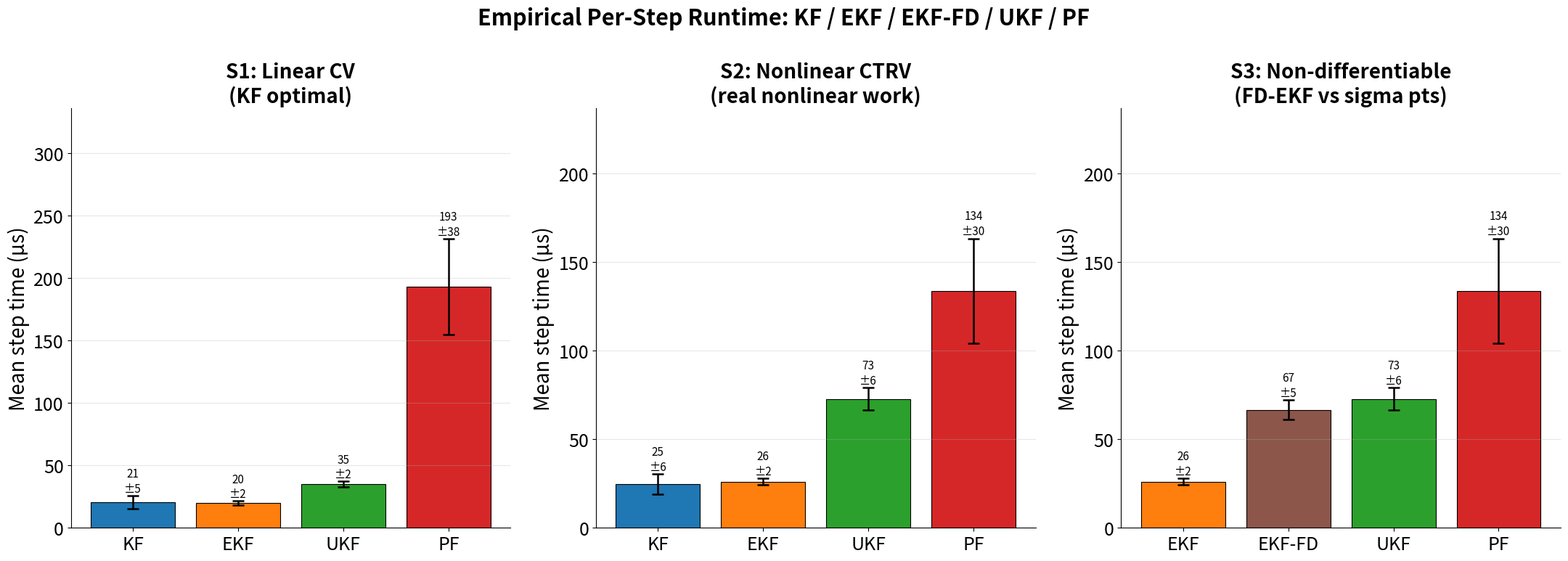
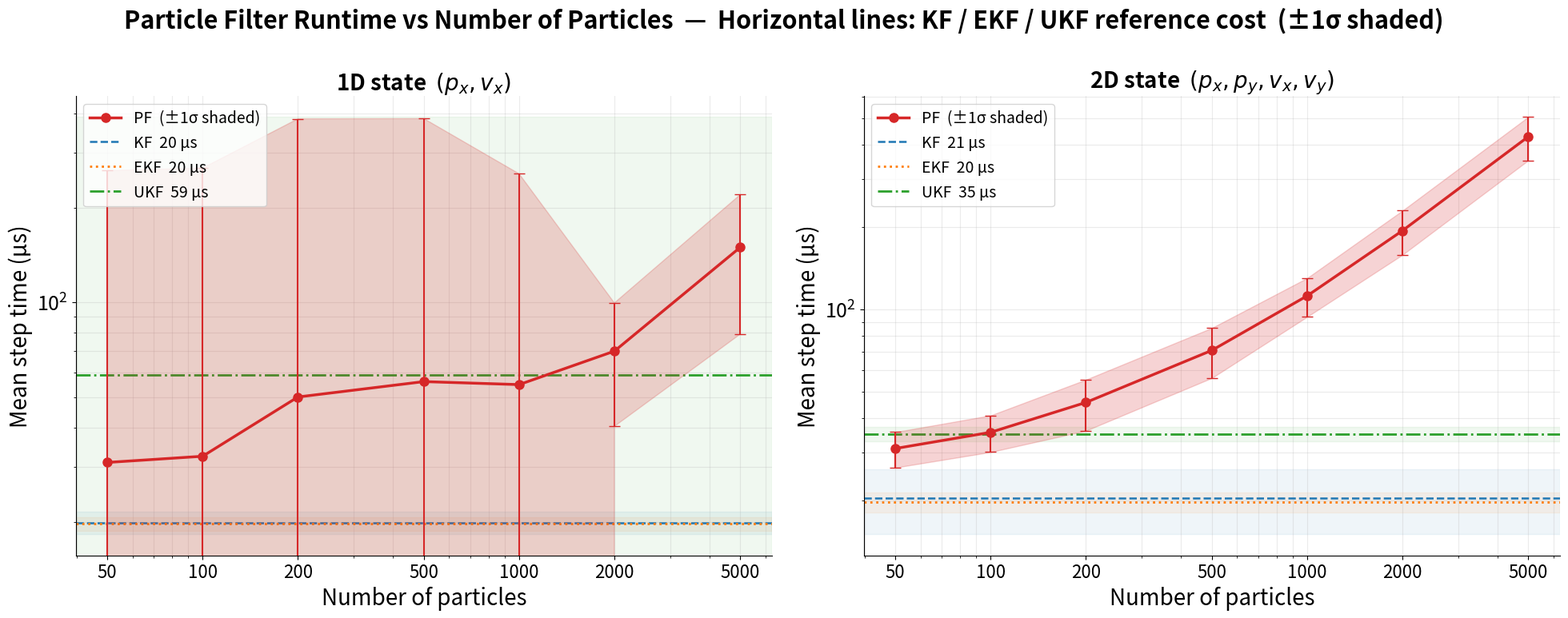

Recreate these plots in Python, in order.
import numpy as np
import matplotlib.pyplot as plt
from matplotlib.lines import Line2D
import timeit
import os

os.makedirs('figures', exist_ok=True)

FS = 20; FS_LEG = 16; FS_TICK = 18
plt.rcParams.update({
    'font.size': FS, 'axes.labelsize': FS, 'axes.titlesize': FS,
    'figure.titlesize': FS + 2, 'legend.fontsize': FS_LEG,
    'xtick.labelsize': FS_TICK, 'ytick.labelsize': FS_TICK,
    'lines.linewidth': 2.0, 'savefig.dpi': 200,
    'savefig.bbox': 'tight', 'figure.facecolor': 'white',
})

# Consistent with comparative_analysis.ipynb
COLORS = {
    'KF': '#1f77b4', 'EKF': '#ff7f0e', 'EKF-FD': '#8c564b',
    'UKF': '#2ca02c', 'PF': '#d62728',
}
MARKERS = {'KF': 'o', 'EKF': 's', 'EKF-FD': 'D', 'UKF': '^', 'PF': 'v'}

SEED = 42   # change this single value to get a different (but still reproducible) run
np.random.seed(SEED)


# ── helper matrices ──────────────────────────────────────────────────────────
def make_F(dt):
    """CV state-transition matrix. State order: [px, py, vx, vy]."""
    return np.array([[1, 0, dt,  0],
                     [0, 1,  0, dt],
                     [0, 0,  1,  0],
                     [0, 0,  0,  1]], dtype=float)

def make_Q(sigma_a2, dt):
    """Discrete white-noise acceleration process-noise covariance."""
    return sigma_a2 * np.array([
        [dt**4/4,       0, dt**3/2,       0],
        [      0, dt**4/4,       0, dt**3/2],
        [dt**3/2,       0,   dt**2,       0],
        [      0, dt**3/2,       0,   dt**2]], dtype=float)

H_CART = np.array([[1., 0., 0., 0.],
                   [0., 1., 0., 0.]])   # observe (px, py)

# ── Kalman filter ─────────────────────────────────────────────────────────────
def kf_predict(x, P, F, Q):
    return F @ x, F @ P @ F.T + Q

def kf_update(x_pred, P_pred, z, H, R):
    y   = z - H @ x_pred
    S   = H @ P_pred @ H.T + R
    K   = P_pred @ H.T @ np.linalg.inv(S)
    x_u = x_pred + K @ y
    P_u = (np.eye(len(x_pred)) - K @ H) @ P_pred
    P_u = 0.5 * (P_u + P_u.T)
    return x_u, P_u, float(y @ np.linalg.solve(S, y))

# ── EKF helpers ───────────────────────────────────────────────────────────────
def ekf_predict(x, P, F, Q):
    """CV predict — Jacobian of F equals F for linear dynamics."""
    return F @ x, F @ P @ F.T + Q

def h_rb(x):
    """Range-bearing measurement function: [px,py,vx,vy] → [r, θ]."""
    return np.array([np.hypot(x[0], x[1]), np.arctan2(x[1], x[0])])

def H_rb_jac(x):
    """Analytical 2×4 Jacobian of h_rb."""
    px, py = x[0], x[1]; r = np.hypot(px, py); r2 = r**2
    return np.array([[ px/r,  py/r, 0., 0.],
                     [-py/r2, px/r2, 0., 0.]])

def ekf_update_rb(x_pred, P_pred, z, R):
    H     = H_rb_jac(x_pred)
    inn   = z - h_rb(x_pred)
    inn[1] = (inn[1] + np.pi) % (2*np.pi) - np.pi
    S     = H @ P_pred @ H.T + R
    K     = P_pred @ H.T @ np.linalg.inv(S)
    x_u   = x_pred + K @ inn
    P_u   = 0.5 * ((np.eye(4) - K @ H) @ P_pred); P_u = P_u + P_u.T
    return x_u, P_u, float(inn @ np.linalg.inv(S) @ inn)

def ekf_update_cartesian(x_pred, P_pred, z, H, R):
    y   = z - H @ x_pred
    S   = H @ P_pred @ H.T + R
    K   = P_pred @ H.T @ np.linalg.inv(S)
    x_u = x_pred + K @ y
    P_u = 0.5 * ((np.eye(4) - K @ H) @ P_pred); P_u = P_u + P_u.T
    return x_u, P_u, float(y @ np.linalg.solve(S, y))

# ── CTRV dynamics ─────────────────────────────────────────────────────────────
def ctrv_f(x, dt, omega):
    px, py, vx, vy = x
    ct = np.cos(omega*dt); st = np.sin(omega*dt)
    return np.array([px + vx*dt, py + vy*dt, vx*ct - vy*st, vx*st + vy*ct])

def ctrv_F_jac(x, dt, omega):
    ct = np.cos(omega*dt); st = np.sin(omega*dt)
    return np.array([[1., 0., dt, 0.], [0., 1., 0., dt],
                     [0., 0., ct, -st], [0., 0., st,  ct]])

def ekf_predict_ctrv(x, P, Q, dt, omega):
    F = ctrv_F_jac(x, dt, omega)
    return ctrv_f(x, dt, omega), F @ P @ F.T + Q

# ── UKF helpers ───────────────────────────────────────────────────────────────
def ukf_weights(n, alpha=1e-3, beta=2.0, kappa=0.0):
    lam   = alpha**2 * (n + kappa) - n
    Wm    = np.full(2*n+1, 0.5/(n+lam)); Wc = Wm.copy()
    Wm[0] = lam/(n+lam); Wc[0] = lam/(n+lam) + (1 - alpha**2 + beta)
    return Wm, Wc, lam

def ukf_sigma_points(x, P, lam):
    n = len(x); L = np.linalg.cholesky((n + lam) * P)
    sig = np.empty((2*n+1, n)); sig[0] = x
    for i in range(n):
        sig[i+1] = x + L[:, i]; sig[n+i+1] = x - L[:, i]
    return sig

def ukf_predict(x, P, Q, F, Wm, Wc, lam):
    """Linear-F predict via sigma points."""
    sig = ukf_sigma_points(x, P, lam); sig_f = (F @ sig.T).T
    xp  = Wm @ sig_f; d = sig_f - xp
    Pp  = Q + (d * Wc[:, None]).T @ d
    return xp, Pp, sig_f

def ukf_predict_nl(x, P, Q, f_func, Wm, Wc, lam):
    """Nonlinear-f predict via sigma points."""
    sig   = ukf_sigma_points(x, P, lam)
    sig_f = np.array([f_func(s) for s in sig])
    xp    = Wm @ sig_f; d = sig_f - xp
    Pp    = Q + (d * Wc[:, None]).T @ d
    return xp, Pp, sig_f

def ukf_update_rb(xp, Pp, sig_f, z, R, Wm, Wc):
    """Nonlinear range-bearing update."""
    sig_h = np.array([h_rb(s) for s in sig_f]); zp = Wm @ sig_h
    dz = sig_h - zp; dx = sig_f - xp
    S   = R + (dz * Wc[:, None]).T @ dz
    Pxz = (dx * Wc[:, None]).T @ dz
    K   = Pxz @ np.linalg.inv(S)
    inn = z - zp; inn[1] = (inn[1] + np.pi) % (2*np.pi) - np.pi
    xu  = xp + K @ inn; Pu = 0.5 * (Pp - K @ S @ K.T); Pu = Pu + Pu.T
    return xu, Pu, float(inn @ np.linalg.inv(S) @ inn)

def ukf_update_cartesian(xp, Pp, sig_f, z, H, R, Wm, Wc):
    """Linear Cartesian update."""
    sig_h = (H @ sig_f.T).T; zp = Wm @ sig_h
    dz = sig_h - zp; dx = sig_f - xp
    S   = R + (dz * Wc[:, None]).T @ dz
    Pxz = (dx * Wc[:, None]).T @ dz
    K   = Pxz @ np.linalg.inv(S); inn = z - zp
    xu  = xp + K @ inn; Pu = 0.5 * (Pp - K @ S @ K.T); Pu = Pu + Pu.T
    return xu, Pu, float(inn @ np.linalg.inv(S) @ inn)

# ── Particle filter helpers ───────────────────────────────────────────────────
def _nw(w):
    s = w.sum(); return w / s if s > 1e-300 else np.ones(len(w)) / len(w)

def _ess(w):
    return 1.0 / np.sum(w**2)

def _sysresample(w):
    N = len(w)
    pos = (np.arange(N) + np.random.uniform(0, 1)) / N
    return np.searchsorted(np.cumsum(w), pos)

def pf_resample(particles, weights, thr=0.5):
    N = len(weights)
    if _ess(weights) < thr * N:
        particles = particles[_sysresample(weights)]
        weights   = np.ones(N) / N
    return particles, weights

def pf_init(N_p, x0_mean, x0_std):
    return (x0_mean + np.random.randn(N_p, 4) * x0_std,
            np.ones(N_p) / N_p)

def pf_predict_cv(particles, dt, sigma_a):
    N = len(particles)
    ax = np.random.randn(N) * sigma_a; ay = np.random.randn(N) * sigma_a
    p = particles.copy()
    p[:, 0] = particles[:, 0] + particles[:, 2]*dt + 0.5*ax*dt**2
    p[:, 1] = particles[:, 1] + particles[:, 3]*dt + 0.5*ay*dt**2
    p[:, 2] = particles[:, 2] + ax*dt
    p[:, 3] = particles[:, 3] + ay*dt
    return p

def pf_predict_ctrv(particles, dt, omega, sigma_a):
    N = len(particles)
    ax = np.random.randn(N) * sigma_a; ay = np.random.randn(N) * sigma_a
    p = particles.copy(); ct = np.cos(omega*dt); st = np.sin(omega*dt)
    p[:, 0] = particles[:, 0] + particles[:, 2]*dt
    p[:, 1] = particles[:, 1] + particles[:, 3]*dt
    p[:, 2] = particles[:, 2]*ct - particles[:, 3]*st + ax*dt
    p[:, 3] = particles[:, 2]*st + particles[:, 3]*ct + ay*dt
    return p

def pf_update_cartesian(particles, weights, z, R):
    inn = z - particles[:, :2]; Ri = np.linalg.inv(R)
    lw  = -0.5 * np.einsum('ni,ij,nj->n', inn, Ri, inn)
    return _nw(weights * np.exp(lw - lw.max()))

def pf_update_rb(particles, weights, z, R):
    rp = np.hypot(particles[:, 0], particles[:, 1])
    tp = np.arctan2(particles[:, 1], particles[:, 0])
    ir = z[0] - rp; it = (z[1] - tp + np.pi) % (2*np.pi) - np.pi
    lw = -0.5 * (ir**2/R[0,0] + it**2/R[1,1])
    return _nw(weights * np.exp(lw - lw.max()))

def pf_estimate(p, w): return w @ p
def pf_cov(p, w):
    m = w @ p; d = p - m; return (d * w[:, None]).T @ d

# ── KF linearised range-bearing helper ───────────────────────────────────────
def rb_to_cart_R(x_pred, R_rb):
    """Propagate range-bearing R to Cartesian via Jacobian at x_pred."""
    r  = max(np.hypot(x_pred[0], x_pred[1]), 1e-6)
    ct = x_pred[0]/r; st = x_pred[1]/r
    J  = np.array([[ct, -r*st], [st, r*ct]])
    return J @ R_rb @ J.T


# ── Finite-difference Jacobian EKF ───────────────────────────────────────────
# Models the "non-differentiable" regime: Jacobians computed numerically.
# Central differences: 2*n evaluations per Jacobian (n=4 → 8 per matrix).

def fd_jacobian(f, x, eps=1e-5):
    """Central-difference Jacobian of f at x.  Cost: 2*n evaluations."""
    n = len(x)
    fx = f(x); m = len(fx)
    J  = np.zeros((m, n))
    for i in range(n):
        xp = x.copy(); xp[i] += eps
        xm = x.copy(); xm[i] -= eps
        J[:, i] = (f(xp) - f(xm)) / (2.0 * eps)
    return J

def ekf_fd_predict_ctrv(x, P, Q, dt, omega):
    """EKF predict using numerical Jacobian of CTRV f (no closed form used)."""
    f_func = lambda s: ctrv_f(s, dt, omega)
    F      = fd_jacobian(f_func, x)          # 2*4 = 8 ctrv_f calls
    return ctrv_f(x, dt, omega), F @ P @ F.T + Q

def ekf_fd_update_rb(x_pred, P_pred, z, R):
    """EKF update using numerical Jacobian of range-bearing h."""
    H   = fd_jacobian(h_rb, x_pred)          # 2*4 = 8 h_rb calls
    inn = z - h_rb(x_pred)
    inn[1] = (inn[1] + np.pi) % (2*np.pi) - np.pi
    S   = H @ P_pred @ H.T + R
    K   = P_pred @ H.T @ np.linalg.inv(S)
    x_u = x_pred + K @ inn
    P_u = 0.5 * ((np.eye(4) - K @ H) @ P_pred); P_u = P_u + P_u.T
    return x_u, P_u

# ── 1-D (px, vx) system for particle-count scaling ───────────────────────────
# 2-element state, 1-element measurement — minimises state-space overhead so
# PF particle count is the dominant variable.

F_1d = np.array([[1., 1.], [0., 1.]])       # CV, dt=1
H_1d = np.array([[1., 0.]])                 # observe px

def make_Q_1d(sigma_a2, dt=1.0):
    return sigma_a2 * np.array([[dt**4/4, dt**3/2],
                                [dt**3/2,   dt**2]])

def pf_init_1d(N_p, x0_mean, x0_std):
    """Initialise particles for 1-D (px, vx) state."""
    return (x0_mean + np.random.randn(N_p, 2) * x0_std,
            np.ones(N_p) / N_p)

def pf_predict_1d(particles, dt, sigma_a):
    N  = len(particles)
    ax = np.random.randn(N) * sigma_a
    p  = particles.copy()
    p[:, 0] += particles[:, 1]*dt + 0.5*ax*dt**2
    p[:, 1] += ax * dt
    return p

def pf_update_1d(particles, weights, z_px, r_var):
    """Gaussian likelihood on scalar px measurement."""
    inn = z_px - particles[:, 0]
    lw  = -0.5 * inn**2 / r_var
    return _nw(weights * np.exp(lw - lw.max()))

def pf_resample_1d(particles, weights, thr=0.5):
    N = len(weights)
    if _ess(weights) < thr * N:
        particles = particles[_sysresample(weights)]
        weights   = np.ones(N) / N
    return particles, weights


# Benchmark parameters
N_WARMUP = 50    # steady-state warm-up steps (not timed)
N_BENCH  = 500   # timed steps (averaged for mean cost, std for error bars)

def run_and_time(init_fn, step_fn, measurements,
                 n_warmup=N_WARMUP, n_bench=N_BENCH):
    """
    Run a filter for n_warmup + n_bench steps and return per-step
    wall times (µs) for the n_bench steady-state steps.

    Parameters
    ----------
    init_fn  : callable() → state
        Returns the initial filter state (called once).
    step_fn  : callable(state, z) → state
        Performs one predict-update cycle and returns the new state.
    measurements : array-like, shape (n_warmup+n_bench, ...)
        Pre-generated observations; no simulation cost in timing.
    """
    state = init_fn()

    # ── warm-up: advance filter into steady state, don't time ─────────────
    for k in range(n_warmup):
        state = step_fn(state, measurements[k])

    # ── timed section: one wall-clock measurement per step ─────────────────
    times = np.empty(n_bench)
    for k in range(n_bench):
        t0 = timeit.default_timer()
        state = step_fn(state, measurements[n_warmup + k])
        times[k] = (timeit.default_timer() - t0) * 1e6   # → µs

    return times   # shape (n_bench,)

def summarise(name, times):
    print(f'  {name:8s}  mean={times.mean():7.2f} µs  '
          f'std={times.std():6.2f} µs  '
          f'[{times.min():.1f}, {times.max():.1f}]')


# ─────────────────────────────────────────────────────────────────────────────
# Scenario 1 — Linear Constant-Velocity  (KF optimal baseline)
# All four filters applied to a linear system; EKF ≡ KF here.
# UKF adds sigma-point overhead on top of equivalent math.
# ─────────────────────────────────────────────────────────────────────────────
DT       = 1.0
SIGMA_A2 = 0.1
SIGMA_P  = 2.0
N_PF     = 2000

F1, Q1   = make_F(DT), make_Q(SIGMA_A2, DT)
R1       = np.diag([SIGMA_P**2] * 2)
Wm1, Wc1, lam1 = ukf_weights(4)

N_TOT = N_WARMUP + N_BENCH
np.random.seed(SEED)
x0_true1 = np.array([0., 0., 2., 1.])
true1 = np.zeros((N_TOT, 4)); true1[0] = x0_true1
for k in range(1, N_TOT):
    true1[k] = F1 @ true1[k-1]
z1 = true1[:, :2] + np.random.randn(N_TOT, 2) * SIGMA_P

x0_1   = np.array([0.5, 0.5, 1.5, 0.8])
P0_1   = np.diag([10.**2, 10.**2, 5.**2, 5.**2])
std_pf1 = np.array([10., 10., 5., 5.])

times1 = {}

# KF ─────────────────────────────────────────────────────────────────────────
def kf1_init(): return (x0_1.copy(), P0_1.copy())
def kf1_step(s, z):
    x, P = s; x, P = kf_predict(x, P, F1, Q1)
    x, P, _ = kf_update(x, P, z, H_CART, R1); return (x, P)
times1['KF'] = run_and_time(kf1_init, kf1_step, z1)

# EKF (same as KF on linear system) ──────────────────────────────────────────
def ekf1_init(): return (x0_1.copy(), P0_1.copy())
def ekf1_step(s, z):
    x, P = s; x, P = ekf_predict(x, P, F1, Q1)
    x, P, _ = ekf_update_cartesian(x, P, z, H_CART, R1); return (x, P)
times1['EKF'] = run_and_time(ekf1_init, ekf1_step, z1)

# UKF ─────────────────────────────────────────────────────────────────────────
def ukf1_init(): return (x0_1.copy(), P0_1.copy())
def ukf1_step(s, z):
    x, P = s
    x, P, sf = ukf_predict(x, P, Q1, F1, Wm1, Wc1, lam1)
    x, P, _  = ukf_update_cartesian(x, P, sf, z, H_CART, R1, Wm1, Wc1)
    return (x, P)
times1['UKF'] = run_and_time(ukf1_init, ukf1_step, z1)

# PF ─────────────────────────────────────────────────────────────────────────
def pf1_init():
    np.random.seed(SEED + 100)
    return pf_init(N_PF, x0_1, std_pf1)
def pf1_step(s, z):
    p, w = s
    p = pf_predict_cv(p, DT, np.sqrt(SIGMA_A2))
    w = pf_update_cartesian(p, w, z, R1)
    p, w = pf_resample(p, w)
    return (p, w)
times1['PF'] = run_and_time(pf1_init, pf1_step, z1)

print('Scenario 1 — Linear CV:')
for f, t in times1.items():
    summarise(f, t)


# ─────────────────────────────────────────────────────────────────────────────
# Scenario 2 — Nonlinear CTRV + range-bearing measurements
# EKF / UKF / PF all performing genuine nonlinear approximation.
# ─────────────────────────────────────────────────────────────────────────────
OMEGA2   = 0.05
SIGMA_R  = 15.0
SIGMA_TH = np.deg2rad(2.0)
F2, Q2   = make_F(DT), make_Q(SIGMA_A2, DT)
R2       = np.diag([SIGMA_R**2, SIGMA_TH**2])
Wm2, Wc2, lam2 = ukf_weights(4)
ctrv_s2 = lambda s: ctrv_f(s, DT, OMEGA2)

np.random.seed(SEED + 1)
x0_true2 = np.array([500., 0., 0., 10.])
true2 = np.zeros((N_TOT, 4)); true2[0] = x0_true2
for k in range(1, N_TOT):
    px, py, vx, vy = true2[k-1]
    ct = np.cos(OMEGA2*DT); st = np.sin(OMEGA2*DT)
    true2[k] = [px+vx*DT, py+vy*DT, vx*ct-vy*st, vx*st+vy*ct]
z2 = np.zeros((N_TOT, 2))
z2[:, 0] = np.hypot(true2[:, 0], true2[:, 1]) + np.random.randn(N_TOT)*SIGMA_R
z2[:, 1] = np.arctan2(true2[:, 1], true2[:, 0]) + np.random.randn(N_TOT)*SIGMA_TH

x0_2    = np.array([500., 0.5, 0.5, 9.5])
P0_2    = np.diag([SIGMA_R**2, SIGMA_R**2, 5.**2, 5.**2])
std_pf2 = np.array([SIGMA_R, SIGMA_R, 5., 5.])

times2 = {}

# KF (linearised measurement covariance via Jacobian) ─────────────────────────
def kf2_init(): return (x0_2.copy(), P0_2.copy())
def kf2_step(s, z):
    x, P = s; x, P = kf_predict(x, P, F2, Q2)
    Rc = rb_to_cart_R(x, R2)
    zc = np.array([z[0]*np.cos(z[1]), z[0]*np.sin(z[1])])
    x, P, _ = kf_update(x, P, zc, H_CART, Rc); return (x, P)
times2['KF'] = run_and_time(kf2_init, kf2_step, z2)

# EKF (analytical Jacobians for CTRV + range-bearing) ─────────────────────────
def ekf2_init(): return (x0_2.copy(), P0_2.copy())
def ekf2_step(s, z):
    x, P = s; x, P = ekf_predict_ctrv(x, P, Q2, DT, OMEGA2)
    x, P, _ = ekf_update_rb(x, P, z, R2); return (x, P)
times2['EKF'] = run_and_time(ekf2_init, ekf2_step, z2)

# UKF (sigma points for CTRV predict + range-bearing update) ──────────────────
def ukf2_init(): return (x0_2.copy(), P0_2.copy())
def ukf2_step(s, z):
    x, P = s
    x, P, sf = ukf_predict_nl(x, P, Q2, ctrv_s2, Wm2, Wc2, lam2)
    x, P, _  = ukf_update_rb(x, P, sf, z, R2, Wm2, Wc2); return (x, P)
times2['UKF'] = run_and_time(ukf2_init, ukf2_step, z2)

# PF ─────────────────────────────────────────────────────────────────────────
def pf2_init():
    np.random.seed(SEED + 101)
    return pf_init(N_PF, x0_2, std_pf2)
def pf2_step(s, z):
    p, w = s
    p = pf_predict_ctrv(p, DT, OMEGA2, np.sqrt(SIGMA_A2))
    w = pf_update_rb(p, w, z, R2)
    p, w = pf_resample(p, w); return (p, w)
times2['PF'] = run_and_time(pf2_init, pf2_step, z2)

print('Scenario 2 — Nonlinear CTRV:')
for f, t in times2.items():
    summarise(f, t)


# ─────────────────────────────────────────────────────────────────────────────
# Scenario 3 — Non-differentiable (finite-difference Jacobian regime)
# Same CTRV + range-bearing system as S2, but EKF-FD replaces the analytical
# Jacobian with central differences (2*4 = 8 function evals per Jacobian).
# Comparison: EKF (analytical) vs EKF-FD (numerical) vs UKF (sigma points).
# ─────────────────────────────────────────────────────────────────────────────

# Reuse S2 trajectories and parameters (same system, different filter impls)
times3 = {}

# EKF (analytical Jacobian) — reference
times3['EKF']    = times2['EKF'].copy()

# EKF-FD: numerical Jacobian via central differences ──────────────────────────
def ekffd_init(): return (x0_2.copy(), P0_2.copy())
def ekffd_step(s, z):
    x, P = s
    x, P = ekf_fd_predict_ctrv(x, P, Q2, DT, OMEGA2)   # 8 ctrv_f calls
    x, P = ekf_fd_update_rb(x, P, z, R2)               # 8 h_rb calls
    return (x, P)
times3['EKF-FD'] = run_and_time(ekffd_init, ekffd_step, z2)

# UKF (sigma points) ──────────────────────────────────────────────────────────
times3['UKF']    = times2['UKF'].copy()

# PF (for completeness) ───────────────────────────────────────────────────────
times3['PF']     = times2['PF'].copy()

print('Scenario 3 — Non-differentiable (FD-EKF comparison):')
for f, t in times3.items():
    summarise(f, t)

print()
print(f'EKF-FD overhead vs EKF (analytical):  '
      f'{times3["EKF-FD"].mean() / times3["EKF"].mean():.2f}×')
print(f'EKF-FD overhead vs UKF (sigma points): '
      f'{times3["EKF-FD"].mean() / times3["UKF"].mean():.2f}×')


# ─────────────────────────────────────────────────────────────────────────────
# Figure 1 — Mean step time per scenario, with std-dev error bars
# ─────────────────────────────────────────────────────────────────────────────
scenarios = [
    ('S1: Linear CV\n(KF optimal)',             times1, ['KF', 'EKF', 'UKF', 'PF']),
    ('S2: Nonlinear CTRV\n(real nonlinear work)', times2, ['KF', 'EKF', 'UKF', 'PF']),
    ('S3: Non-differentiable\n(FD-EKF vs sigma pts)', times3, ['EKF', 'EKF-FD', 'UKF', 'PF']),
]

fig, axes = plt.subplots(1, 3, figsize=(22, 8), sharey=False)
fig.suptitle('Empirical Per-Step Runtime: KF / EKF / EKF-FD / UKF / PF',
             fontweight='bold')

for ax, (title, times_d, filters) in zip(axes, scenarios):
    x_pos  = np.arange(len(filters))
    means  = np.array([times_d[f].mean() for f in filters])
    stds   = np.array([times_d[f].std()  for f in filters])
    colors = [COLORS[f] for f in filters]

    bars = ax.bar(x_pos, means, yerr=stds, capsize=6,
                  color=colors, edgecolor='k', linewidth=0.8,
                  error_kw=dict(elinewidth=1.8, capthick=1.8))

    # Label each bar with mean ± std
    for bar, m, s in zip(bars, means, stds):
        ax.text(bar.get_x() + bar.get_width()/2,
                bar.get_height() + s + 0.5,
                f'{m:.0f}\n±{s:.0f}',
                ha='center', va='bottom', fontsize=11, linespacing=1.3)

    ax.set_xticks(x_pos)
    ax.set_xticklabels(filters, fontsize=FS_TICK)
    ax.set_ylabel('Mean step time (µs)', fontsize=FS)
    ax.set_title(title, fontweight='bold', fontsize=FS)
    ax.set_ylim(0, (means + stds).max() * 1.45)
    ax.grid(True, axis='y', alpha=0.3)
    ax.spines['top'].set_visible(False)
    ax.spines['right'].set_visible(False)

plt.tight_layout()
plt.savefig('figures/runtime_comparison.png')
plt.show()
print('Saved → figures/runtime_comparison.png')


# ─────────────────────────────────────────────────────────────────────────────
# Particle-count scaling: runtime vs N_particles
# Two state-space dimensions: 1-D (px, vx) and 2-D (px, py, vx, vy).
# Reference lines at KF / EKF / UKF cost show the crossover point.
# ─────────────────────────────────────────────────────────────────────────────

N_LIST = [50, 100, 200, 500, 1000, 2000, 5000]
N_BENCH_PF = 300   # fewer steps to keep total time reasonable

SIGMA_A2_SC = 0.1
SIGMA_POS_SC = 2.0

# ── 1-D reference times (KF, EKF, UKF for 2-state system) ─────────────────
Q1d = make_Q_1d(SIGMA_A2_SC)
R1d = np.array([[SIGMA_POS_SC**2]])
Wm1d, Wc1d, lam1d = ukf_weights(2)

N_TOT_SC = N_WARMUP + N_BENCH_PF
np.random.seed(SEED + 2)
true1d = np.zeros((N_TOT_SC, 2)); true1d[0] = [0., 2.]
for k in range(1, N_TOT_SC):
    true1d[k] = F_1d @ true1d[k-1]
z1d = true1d[:, :1] + np.random.randn(N_TOT_SC, 1) * SIGMA_POS_SC

x0_1d = np.array([0.5, 1.5]); P0_1d = np.diag([10.**2, 5.**2])

def kf1d_init(): return (x0_1d.copy(), P0_1d.copy())
def kf1d_step(s, z):
    x, P = s; x, P = kf_predict(x, P, F_1d, Q1d)
    x, P, _ = kf_update(x, P, z, H_1d, R1d); return (x, P)
ref1d_kf = run_and_time(kf1d_init, kf1d_step, z1d, n_bench=N_BENCH_PF)

def ekf1d_init(): return (x0_1d.copy(), P0_1d.copy())
def ekf1d_step(s, z):
    x, P = s; x, P = kf_predict(x, P, F_1d, Q1d)   # linear ≡ EKF
    x, P, _ = kf_update(x, P, z, H_1d, R1d); return (x, P)
ref1d_ekf = run_and_time(ekf1d_init, ekf1d_step, z1d, n_bench=N_BENCH_PF)

def ukf1d_init(): return (x0_1d.copy(), P0_1d.copy())
def ukf1d_step(s, z):
    x, P = s
    x, P, sf = ukf_predict(x, P, Q1d, F_1d, Wm1d, Wc1d, lam1d)
    x, P, _  = ukf_update_cartesian(x, P, sf, z, H_1d, R1d, Wm1d, Wc1d)
    return (x, P)
ref1d_ukf = run_and_time(ukf1d_init, ukf1d_step, z1d, n_bench=N_BENCH_PF)

ref1d = {'KF': ref1d_kf, 'EKF': ref1d_ekf, 'UKF': ref1d_ukf}

# ── 2-D reference times (KF, EKF, UKF for 4-state system, same as S1) ──────
ref2d = {'KF': times1['KF'], 'EKF': times1['EKF'], 'UKF': times1['UKF']}

# ── generate trajectories for particle sweep ──────────────────────────────
# 1-D: reuse true1d / z1d above
# 2-D: reuse true1 / z1 from Scenario 1 (same CV system)

print('Sweeping N_particles ...')

pf_scaling = {}
for dim_label, true_arr, z_arr, x0_pf, P0_pf, std_pf,         predict_fn, update_fn, init_fn_kw in [
    ('1D',
     true1d, z1d,
     x0_1d, P0_1d, np.array([10., 5.]),
     lambda p, N: pf_predict_1d(p, 1.0, np.sqrt(SIGMA_A2_SC)),
     lambda p, w, z: pf_update_1d(p, w, z[0], SIGMA_POS_SC**2),
     '1d'),
    ('2D',
     true1, z1,
     x0_1, P0_1, std_pf1,
     lambda p, N: pf_predict_cv(p, DT, np.sqrt(SIGMA_A2_SC)),
     lambda p, w, z: pf_update_cartesian(p, w, z, R1),
     '2d'),
]:
    pf_scaling[dim_label] = {}
    for N in N_LIST:
        if dim_label == '1D':
            def _init(N=N):
                np.random.seed(SEED + 200 + N)
                return pf_init_1d(N, x0_pf, std_pf)
            def _step(s, z, N=N):
                p, w = s
                p = pf_predict_1d(p, 1.0, np.sqrt(SIGMA_A2_SC))
                w = pf_update_1d(p, w, z[0], SIGMA_POS_SC**2)
                p, w = pf_resample_1d(p, w)
                return (p, w)
        else:
            def _init(N=N):
                np.random.seed(SEED + 300 + N)
                return pf_init(N, x0_pf, std_pf)
            def _step(s, z, N=N):
                p, w = s
                p = pf_predict_cv(p, DT, np.sqrt(SIGMA_A2_SC))
                w = pf_update_cartesian(p, w, z, R1)
                p, w = pf_resample(p, w)
                return (p, w)
        t = run_and_time(_init, _step, z_arr, n_bench=N_BENCH_PF)
        pf_scaling[dim_label][N] = t
        print(f'  PF-{dim_label}  N={N:5d}  mean={t.mean():.1f} µs  '
              f'std={t.std():.1f} µs')

print('Sweep complete.')


# ─────────────────────────────────────────────────────────────────────────────
# Figure 2 — PF runtime vs N_particles with reference lines (KF / EKF / UKF)
# ─────────────────────────────────────────────────────────────────────────────
fig, axes = plt.subplots(1, 2, figsize=(20, 8), sharey=False)
fig.suptitle(
    'Particle Filter Runtime vs Number of Particles  —  '
    'Horizontal lines: KF / EKF / UKF reference cost  (±1σ shaded)',
    fontweight='bold')

configs = [
    ('1D state  $(p_x, v_x)$',  '1D', ref1d),
    ('2D state  $(p_x, p_y, v_x, v_y)$', '2D', ref2d),
]

for ax, (title, dim_label, refs) in zip(axes, configs):
    N_arr = np.array(N_LIST)
    means = np.array([pf_scaling[dim_label][N].mean() for N in N_LIST])
    stds  = np.array([pf_scaling[dim_label][N].std()  for N in N_LIST])

    # PF line + shaded ±1σ band (resampling variance is interesting!)
    ax.plot(N_arr, means, 'o-', color=COLORS['PF'], lw=2.5,
            ms=8, label=f'PF  (±1σ shaded)', zorder=4)
    ax.fill_between(N_arr, means - stds, means + stds,
                    color=COLORS['PF'], alpha=0.20, zorder=3)
    ax.errorbar(N_arr, means, yerr=stds, fmt='none',
                ecolor=COLORS['PF'], elinewidth=1.5, capsize=5, zorder=5)

    # Reference horizontal lines ─────────────────────────────────────────────
    ref_styles = [
        ('KF',  '--',  1.8),
        ('EKF', ':',   2.0),
        ('UKF', '-.',  2.0),
    ]
    for fname, ls, lw in ref_styles:
        m = refs[fname].mean(); s = refs[fname].std()
        ax.axhline(m, color=COLORS[fname], ls=ls, lw=lw,
                   label=f'{fname}  {m:.0f} µs', zorder=2)
        ax.axhspan(m - s, m + s, color=COLORS[fname], alpha=0.07, zorder=1)



    ax.set_xlabel('Number of particles', fontsize=FS)
    ax.set_ylabel('Mean step time (µs)', fontsize=FS)
    ax.set_xscale('log'); ax.set_yscale('log')
    ax.set_xticks(N_LIST); ax.set_xticklabels(N_LIST, fontsize=FS_TICK - 2)
    ax.set_title(title, fontweight='bold', fontsize=FS)
    ax.legend(fontsize=FS_LEG - 2, loc='upper left')
    ax.grid(True, which='both', alpha=0.25)
    ax.spines['top'].set_visible(False)
    ax.spines['right'].set_visible(False)

plt.tight_layout()
plt.savefig('figures/runtime_vs_particles.png')
plt.show()
print('Saved → figures/runtime_vs_particles.png')
